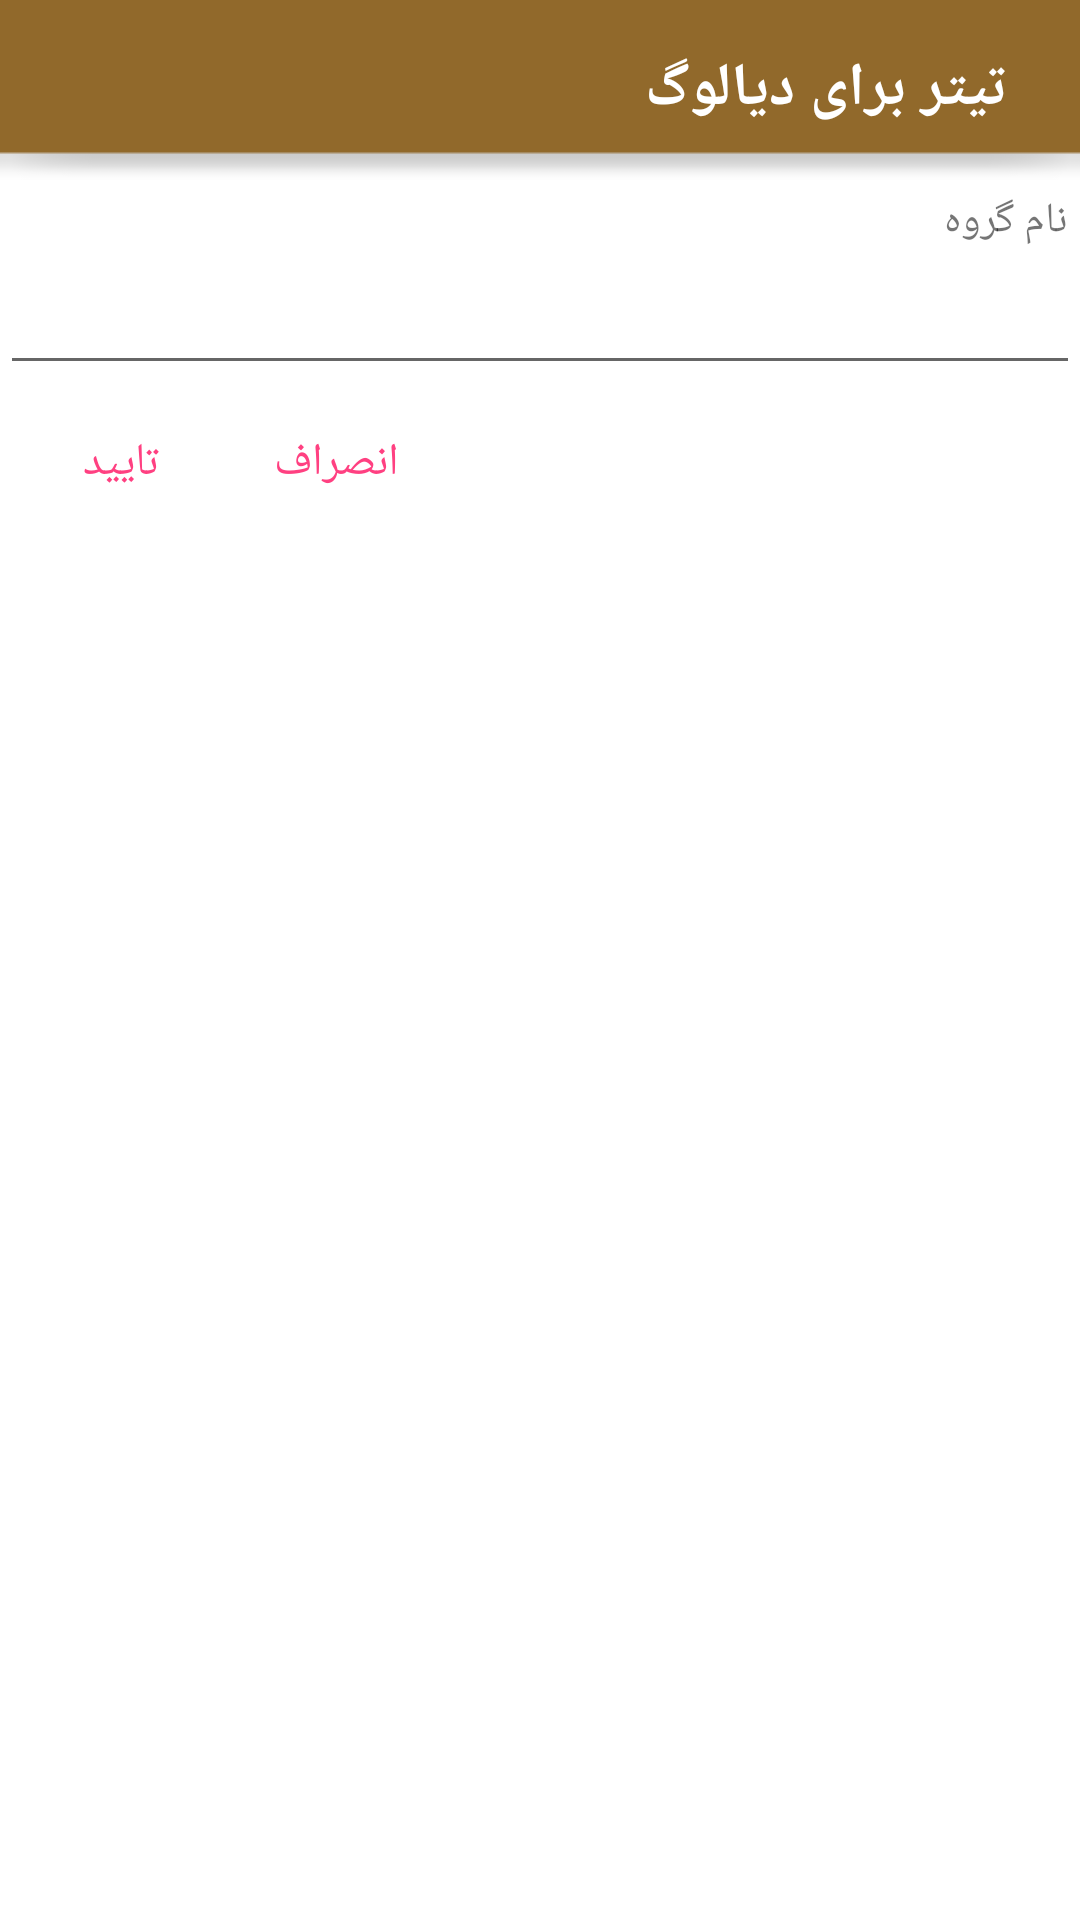

Reconstruct the res/layout file that produces this screen, plus the resources it refers to.
<!-- AndroidManifest.xml: application theme AppTheme -->
<!-- res/layout/reminder_add_group_dialog.xml -->
<?xml version="1.0" encoding="utf-8"?>
<LinearLayout xmlns:android="http://schemas.android.com/apk/res/android"
    android:layout_width="match_parent"
    android:layout_height="match_parent"
    android:background="@android:color/white"
    android:orientation="vertical">

    <LinearLayout
        android:layout_width="match_parent"
        android:layout_height="wrap_content"
        android:background="@drawable/title_dialog_bg"
        android:gravity="center_vertical">

        <TextView
            android:id="@+id/reminder_dialog_header_tv"
            style="@style/dialog_text_header" />
    </LinearLayout>

    <TextView
        android:id="@+id/reminder_add_group_tv_group_name"
        style="@style/dialog_textView"
        android:text="@string/groupName" />

    <EditText
        android:id="@+id/reminder_add_group_et_group_name"
        android:layout_width="match_parent"
        android:layout_height="wrap_content"
        android:gravity="right"
        android:inputType="text"
        android:maxLines="1"
        android:singleLine="true" />

    <include layout="@layout/layout_button_ok_ca" />
</LinearLayout>
<!-- res/layout/layout_button_ok_ca.xml (included above) -->
<?xml version="1.0" encoding="utf-8"?>
<RelativeLayout xmlns:android="http://schemas.android.com/apk/res/android"
    android:layout_width="match_parent"
    android:layout_height="wrap_content"
    android:gravity="left|center_vertical"
    android:orientation="horizontal">

    <Button
        android:id="@+id/confirm_btn"
        style="@style/FlatButton"
        android:layout_alignParentLeft="true"
        android:text="تایید" />

    <Button
        android:id="@+id/cancel_btn"
        style="@style/FlatButton"
        android:layout_toRightOf="@id/confirm_btn"
        android:text="انصراف" />

    <Button
        android:id="@+id/neutral_btn"
        style="@style/FlatButton"
        android:layout_marginRight="@dimen/btn_margin"
        android:paddingRight="@dimen/btn_margin"
        android:paddingLeft="@dimen/btn_margin"
        android:layout_alignParentRight="true"
        android:text="اطلاعات بیشتر"
        android:visibility="gone"
         />
</RelativeLayout>
<!-- resources referenced by this layout -->
<resources>
  <dimen name="btn_margin">8dp</dimen>
  <!-- drawable title_dialog_bg: png bitmap (drawable, 1088 bytes) -->
  <string name="groupName">نام گروه</string>
  <style name="FlatButton" parent="public_layoutWrap_content">
          <item name="android:background">@drawable/btn_flat_selector</item>
          <item name="android:textSize">@dimen/dialog_button_text_size</item>
          <item name="android:textColor">@color/popup_tv_more</item>
          <item name="android:layout_marginTop">@dimen/btn_margin</item>
          <item name="android:layout_marginBottom">@dimen/btn_margin</item>
          <item name="android:layout_marginLeft">@dimen/btn_margin</item>
          <item name="android:gravity">center</item>
          <item name="android:minHeight">@dimen/btn_min_height</item>
          <item name="android:minWidth">@dimen/btn_min_width</item>
      </style>
  <style name="dialog_textView" parent="public_layoutWrap_content">
          <item name="android:layout_gravity">right|center_vertical</item>
          <item name="android:gravity">right|center_vertical</item>
          <item name="android:padding">4dp</item>
      </style>
  <style name="dialog_text_header">
          <item name="android:layout_width">match_parent</item>
          <item name="android:layout_height">wrap_content</item>
          <item name="android:paddingBottom">8dp</item>
          <item name="android:paddingLeft">24dp</item>
          <item name="android:paddingRight">24dp</item>
          <item name="android:paddingTop">16dp</item>
          <item name="android:textColor">@color/colorWhite</item>
          <item name="android:textSize">@dimen/dialog_title_text_size</item>
          <item name="android:textStyle">bold</item>
          <item name="android:layout_gravity">right</item>
          <item name="android:gravity">right</item>
          <item name="android:text">@string/title</item>
      </style>
  <style name="AppTheme" parent="Theme.AppCompat.Light.DarkActionBar">
          
          <item name="colorPrimary">@color/colorPrimary</item>
          <item name="colorPrimaryDark">@color/colorPrimaryDark</item>
          <item name="colorAccent">@color/colorAccent</item>
      </style>
  <style name="public_layoutWrap_content">
          <item name="android:layout_height">wrap_content</item>
          <item name="android:layout_width">wrap_content</item>
      </style>
  <!-- drawable btn_flat_selector (drawable) -->
  <?xml version="1.0" encoding="utf-8"?>
  <selector xmlns:android="http://schemas.android.com/apk/res/android">
      <item android:drawable="@drawable/btn_flat_pressed" android:state_pressed="true" />
      <item android:drawable="@android:color/transparent" />
  </selector>
  <dimen name="dialog_button_text_size">15sp</dimen>
  <color name="popup_tv_more">#FF4081</color>
  <dimen name="btn_min_height">36dp</dimen>
  <dimen name="btn_min_width">64dp</dimen>
  <color name="colorWhite">#ffffff</color>
  <dimen name="dialog_title_text_size">20sp</dimen>
  <string name="title">تیتر برای دیالوگ</string>
  <color name="colorPrimary">#3F51B5</color>
  <color name="colorPrimaryDark">#303F9F</color>
  <color name="colorAccent">#FF4081</color>
  <!-- drawable btn_flat_pressed (drawable) -->
  <?xml version="1.0" encoding="utf-8"?>
  <shape xmlns:android="http://schemas.android.com/apk/res/android"
      android:shape="rectangle">
      <solid android:color="#d1d1d1d1" />
      <corners android:radius="@dimen/btn_corner_radius" />
  </shape>
  <dimen name="btn_corner_radius">1dp</dimen>
</resources>
